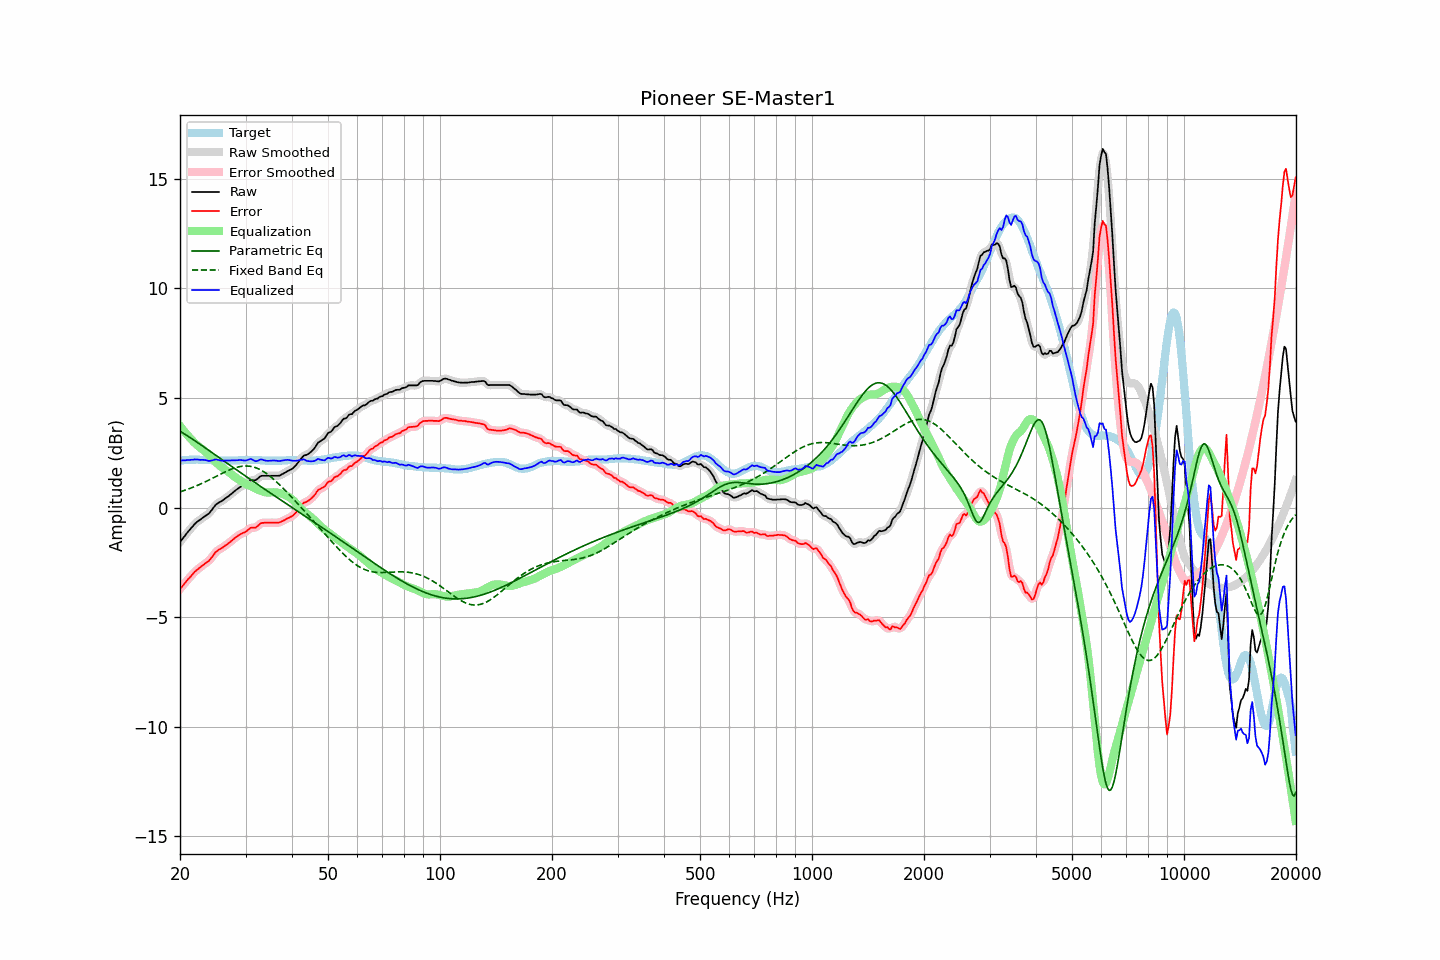

Data behind this chart, as committed beside it:
frequency, raw, error, smoothed, error_smoothed, equalization, parametric_eq, fixed_band_eq, equalized_raw, equalized_smoothed, target
20.00, -1.57, -3.71, -1.58, -3.72, 3.72, 3.48, 0.71, 2.15, 2.15, 2.14
20.20, -1.48, -3.63, -1.48, -3.63, 3.63, 3.44, 0.74, 2.15, 2.15, 2.15
20.40, -1.38, -3.54, -1.38, -3.54, 3.53, 3.39, 0.76, 2.15, 2.15, 2.16
20.61, -1.29, -3.45, -1.29, -3.45, 3.44, 3.34, 0.79, 2.15, 2.15, 2.16
20.81, -1.19, -3.36, -1.20, -3.36, 3.35, 3.30, 0.81, 2.16, 2.16, 2.17
21.02, -1.10, -3.27, -1.10, -3.28, 3.27, 3.25, 0.84, 2.17, 2.16, 2.17
21.23, -1.02, -3.20, -1.02, -3.19, 3.19, 3.20, 0.87, 2.17, 2.17, 2.18
21.44, -0.93, -3.11, -0.93, -3.11, 3.11, 3.15, 0.89, 2.18, 2.18, 2.18
21.66, -0.85, -3.03, -0.85, -3.03, 3.03, 3.11, 0.92, 2.18, 2.18, 2.18
21.87, -0.76, -2.94, -0.77, -2.95, 2.96, 3.06, 0.95, 2.20, 2.19, 2.18
22.09, -0.69, -2.88, -0.69, -2.88, 2.89, 3.01, 0.98, 2.19, 2.19, 2.19
22.31, -0.63, -2.82, -0.63, -2.82, 2.82, 2.96, 1.01, 2.19, 2.19, 2.19
22.54, -0.58, -2.76, -0.58, -2.76, 2.76, 2.91, 1.05, 2.18, 2.18, 2.18
22.76, -0.53, -2.70, -0.53, -2.70, 2.70, 2.86, 1.08, 2.17, 2.18, 2.17
22.99, -0.47, -2.64, -0.48, -2.64, 2.65, 2.81, 1.11, 2.18, 2.17, 2.17
23.22, -0.42, -2.59, -0.42, -2.59, 2.59, 2.76, 1.15, 2.17, 2.17, 2.17
23.45, -0.37, -2.53, -0.38, -2.54, 2.53, 2.71, 1.18, 2.16, 2.16, 2.16
23.69, -0.32, -2.48, -0.32, -2.48, 2.47, 2.66, 1.22, 2.14, 2.14, 2.16
23.92, -0.27, -2.43, -0.26, -2.42, 2.39, 2.60, 1.25, 2.12, 2.13, 2.16
24.16, -0.18, -2.34, -0.18, -2.34, 2.32, 2.55, 1.29, 2.14, 2.13, 2.16
24.40, -0.09, -2.25, -0.09, -2.25, 2.24, 2.50, 1.33, 2.15, 2.15, 2.16
24.65, 0.01, -2.15, 0.01, -2.15, 2.16, 2.45, 1.36, 2.17, 2.17, 2.16
24.89, 0.11, -2.05, 0.10, -2.06, 2.09, 2.40, 1.40, 2.20, 2.18, 2.16
25.14, 0.17, -1.99, 0.17, -1.99, 2.02, 2.35, 1.44, 2.18, 2.18, 2.16
25.39, 0.22, -1.93, 0.22, -1.93, 1.95, 2.29, 1.48, 2.17, 2.17, 2.15
25.65, 0.26, -1.89, 0.26, -1.89, 1.89, 2.24, 1.51, 2.15, 2.15, 2.15
25.91, 0.30, -1.85, 0.30, -1.85, 1.84, 2.19, 1.55, 2.13, 2.14, 2.15
26.16, 0.35, -1.80, 0.35, -1.80, 1.79, 2.14, 1.59, 2.13, 2.14, 2.15
26.43, 0.41, -1.74, 0.40, -1.75, 1.74, 2.09, 1.62, 2.14, 2.14, 2.15
26.69, 0.46, -1.69, 0.46, -1.69, 1.69, 2.04, 1.66, 2.15, 2.14, 2.15
26.96, 0.51, -1.64, 0.51, -1.64, 1.63, 1.98, 1.69, 2.14, 2.14, 2.15
27.23, 0.57, -1.58, 0.57, -1.58, 1.58, 1.93, 1.72, 2.14, 2.14, 2.15
27.50, 0.63, -1.52, 0.63, -1.52, 1.52, 1.88, 1.75, 2.14, 2.14, 2.15
27.77, 0.69, -1.46, 0.69, -1.46, 1.46, 1.83, 1.78, 2.15, 2.15, 2.15
28.05, 0.75, -1.40, 0.75, -1.40, 1.40, 1.78, 1.80, 2.15, 2.15, 2.15
28.33, 0.81, -1.34, 0.81, -1.34, 1.35, 1.73, 1.83, 2.16, 2.16, 2.15
28.62, 0.86, -1.29, 0.86, -1.29, 1.30, 1.68, 1.85, 2.16, 2.16, 2.15
28.90, 0.92, -1.24, 0.91, -1.24, 1.25, 1.63, 1.86, 2.17, 2.17, 2.16
29.19, 0.96, -1.20, 0.96, -1.20, 1.21, 1.57, 1.88, 2.16, 2.16, 2.16
29.48, 1.00, -1.16, 0.99, -1.17, 1.16, 1.52, 1.89, 2.16, 2.15, 2.16
29.78, 1.03, -1.14, 1.03, -1.14, 1.11, 1.47, 1.89, 2.14, 2.14, 2.17
30.08, 1.07, -1.10, 1.07, -1.09, 1.07, 1.42, 1.89, 2.14, 2.15, 2.17
30.38, 1.13, -1.04, 1.13, -1.04, 1.04, 1.37, 1.89, 2.17, 2.17, 2.17
30.68, 1.19, -0.98, 1.19, -0.98, 1.01, 1.32, 1.89, 2.19, 2.20, 2.17
30.99, 1.25, -0.92, 1.23, -0.94, 0.97, 1.27, 1.88, 2.22, 2.20, 2.17
31.30, 1.25, -0.92, 1.25, -0.92, 0.94, 1.22, 1.86, 2.18, 2.18, 2.17
31.61, 1.25, -0.92, 1.25, -0.92, 0.90, 1.17, 1.84, 2.15, 2.15, 2.17
31.93, 1.25, -0.92, 1.26, -0.90, 0.86, 1.12, 1.82, 2.11, 2.12, 2.17
32.24, 1.30, -0.86, 1.30, -0.86, 0.83, 1.07, 1.79, 2.12, 2.13, 2.16
32.57, 1.36, -0.80, 1.36, -0.80, 0.79, 1.02, 1.76, 2.15, 2.15, 2.16
32.89, 1.43, -0.73, 1.41, -0.74, 0.77, 0.97, 1.72, 2.19, 2.18, 2.16
33.22, 1.45, -0.70, 1.44, -0.71, 0.74, 0.92, 1.68, 2.19, 2.18, 2.15
33.55, 1.45, -0.70, 1.45, -0.69, 0.71, 0.87, 1.64, 2.16, 2.17, 2.15
33.89, 1.45, -0.69, 1.45, -0.69, 0.69, 0.82, 1.59, 2.14, 2.14, 2.14
34.23, 1.45, -0.69, 1.45, -0.69, 0.68, 0.77, 1.54, 2.13, 2.13, 2.14
34.57, 1.45, -0.69, 1.45, -0.69, 0.68, 0.72, 1.49, 2.13, 2.13, 2.14
34.92, 1.45, -0.69, 1.45, -0.69, 0.69, 0.67, 1.43, 2.13, 2.13, 2.14
35.27, 1.45, -0.69, 1.45, -0.69, 0.69, 0.62, 1.37, 2.14, 2.14, 2.14
35.62, 1.45, -0.69, 1.45, -0.69, 0.70, 0.57, 1.30, 2.14, 2.14, 2.14
35.97, 1.45, -0.69, 1.45, -0.69, 0.69, 0.53, 1.24, 2.14, 2.14, 2.14
... 635 more rows
